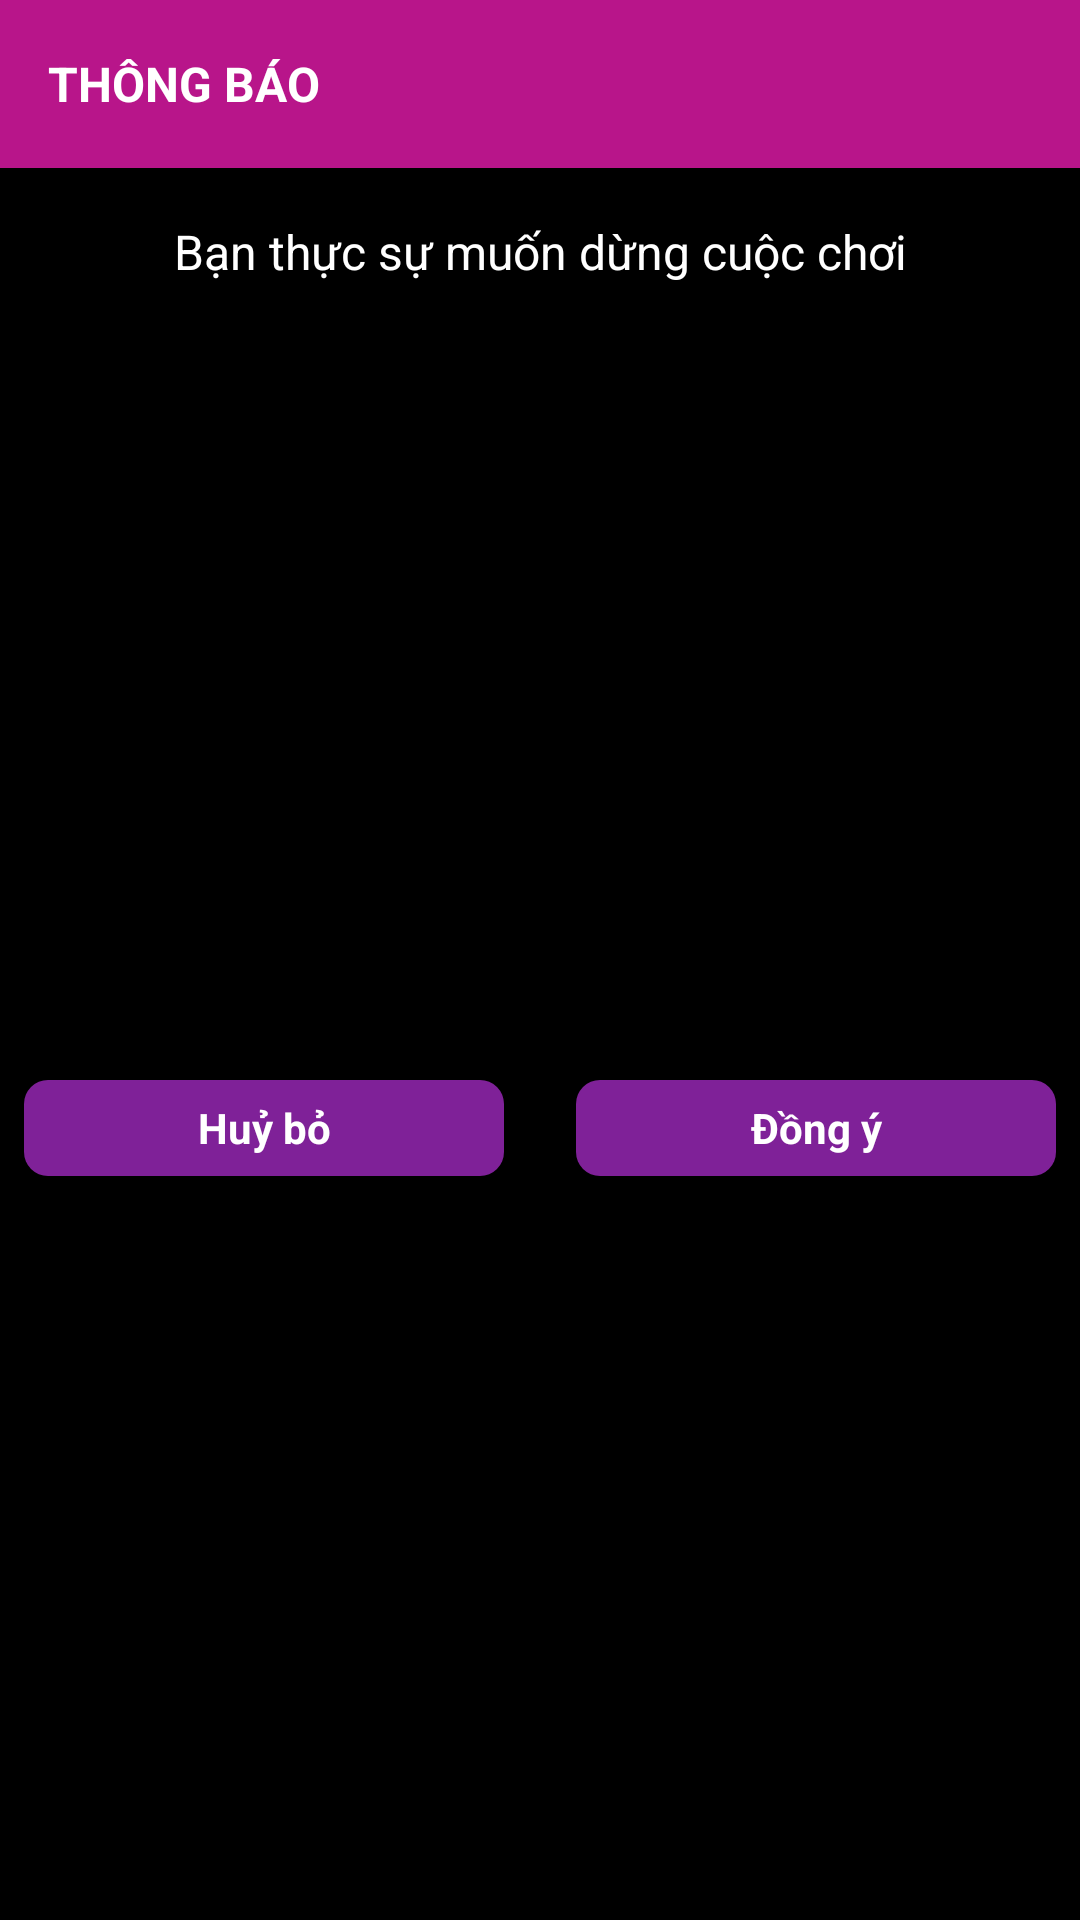

Reconstruct the res/layout file that produces this screen, plus the resources it refers to.
<!-- AndroidManifest.xml: application theme Theme.AiLaTrieuPhu -->
<!-- res/layout/inform_dialog.xml -->
<?xml version="1.0" encoding="utf-8"?>
<LinearLayout xmlns:android="http://schemas.android.com/apk/res/android"
    android:orientation="vertical"
    android:layout_width="380dp"
    android:background="@color/black"
    android:layout_height="160dp"
    android:minWidth="380dp"
    android:minHeight="180dp"
    >
    <com.google.android.material.appbar.AppBarLayout
        android:layout_width="match_parent"
        android:layout_height="wrap_content"
        >

        <androidx.appcompat.widget.Toolbar
            android:background="#B8158A"
            android:layout_width="match_parent"
            android:layout_height="?attr/actionBarSize">

            <TextView
                android:layout_width="wrap_content"
                android:layout_height="wrap_content"
                android:text="THÔNG BÁO"
                android:textColor="@color/white"
                android:textSize="16sp"
                android:textStyle="bold" />
        </androidx.appcompat.widget.Toolbar>
    </com.google.android.material.appbar.AppBarLayout>
    <TextView
        android:id="@+id/txtInformContent"
        android:layout_width="match_parent"
        android:layout_height="56dp"
        android:textColor="@color/white"
        android:textSize="16sp"
        android:text="Bạn thực sự muốn dừng cuộc chơi"
        android:gravity="center"
        />
    <LinearLayout
        android:layout_width="match_parent"
        android:layout_height="match_parent"
        android:orientation="horizontal"
        android:gravity="center"
        >
        <TextView
            android:id="@+id/btnInform1"
            android:text="Huỷ bỏ"
            android:textColor="@color/white"
            android:textStyle="bold"
            android:gravity="center"
            android:background="@drawable/bg_inform_btn"
            android:layout_width="160dp"
            android:layout_height="32dp"
            />
        <FrameLayout
            android:layout_width="24dp"
            android:layout_height="match_parent"
            />
        <TextView
            android:id="@+id/btnInform2"
            android:text="Đồng ý"
            android:gravity="center"
            android:textStyle="bold"
            android:textColor="@color/white"
            android:background="@drawable/bg_inform_btn"
            android:layout_width="160dp"
            android:layout_height="32dp"
            />
    </LinearLayout>
</LinearLayout>
<!-- resources referenced by this layout -->
<resources>
  <!-- drawable bg_inform_btn (drawable) -->
  <?xml version="1.0" encoding="utf-8"?>
  <shape xmlns:android="http://schemas.android.com/apk/res/android">
      <corners android:radius="8dp"/>
      <solid android:color="#7F2198"/>
  </shape>
  <style name="Theme.AiLaTrieuPhu" parent="Theme.MaterialComponents.DayNight.NoActionBar">
          
          <item name="colorPrimary">@color/purple_500</item>
          <item name="colorPrimaryVariant">@color/purple_700</item>
          <item name="colorOnPrimary">@color/white</item>
          
          <item name="colorSecondary">@color/teal_200</item>
          <item name="colorSecondaryVariant">@color/teal_700</item>
          <item name="colorOnSecondary">@color/black</item>
          
          <item name="android:statusBarColor" tools:targetApi="l">?attr/colorPrimaryVariant</item>
          
      </style>
  <!-- not gathered from this repository: default colours our renderer supplied (Android Studio template values) -->
  <color name="purple_500">#FF6200EE</color>
  <color name="purple_700">#FF3700B3</color>
  <color name="teal_200">#FF03DAC5</color>
  <color name="teal_700">#FF018786</color>
  <color name="black">#FF000000</color>
  <color name="white">#FFFFFFFF</color>
</resources>
